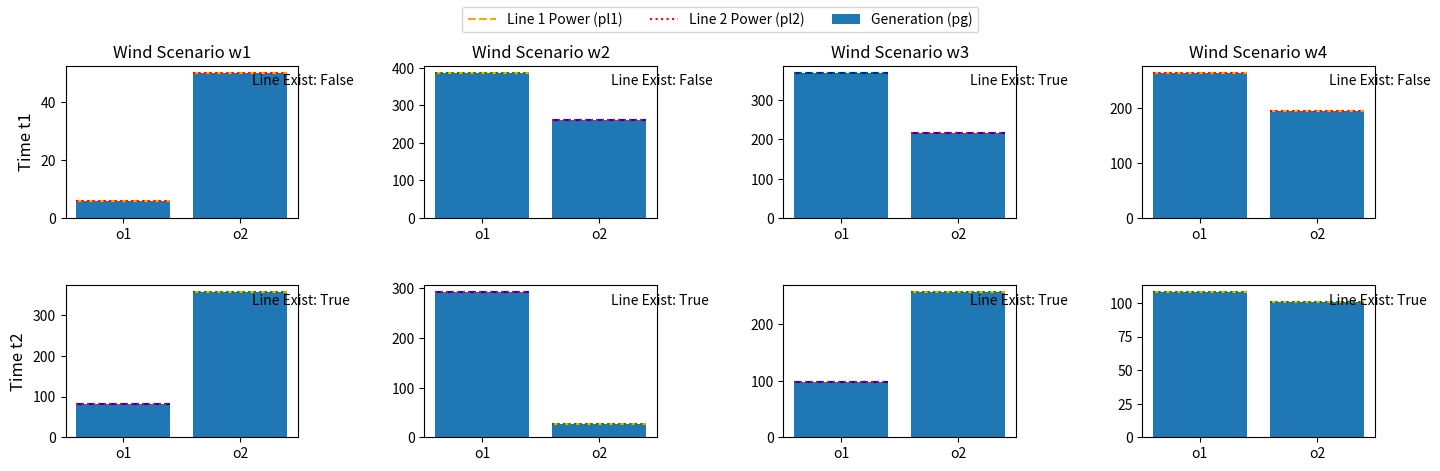

Recreate this plot in Python.
# import gurobipy as gb
# from gurobipy import GRB
# model = gb.Model("Stochastic_Dynamic_G&TEP")
# model.setParam('MIPGap', .05)
# operators = ['o1', 'o2']
# time_periods = ['t1', 't2']
# wind_scenarios = ['w1', 'w2', 'w3', 'w4']
# demand = {('o1', 't1', 'w1'): 212, ('o1', 't2', 'w1'): 214,
#     ('o2', 't1', 'w1'): 402, ('o2', 't2', 'w1'): 407,
#     ('o1', 't1', 'w2'): 212, ('o1', 't2', 'w2'): 284,
#     ('o2', 't1', 'w2'): 402, ('o2', 't2', 'w2'): 539,
#     ('o1', 't1', 'w3'): 281, ('o1', 't2', 'w3'): 284,
#     ('o2', 't1', 'w3'): 533, ('o2', 't2', 'w3'): 539,
#     ('o1', 't1', 'w4'): 281, ('o1', 't2', 'w4'): 377,
#     ('o2', 't1', 'w4'): 533, ('o2', 't2', 'w4'): 715,
# }
#
# pcmax = model.addVars(time_periods, wind_scenarios, lb=0, ub=500, name='pcmax')
# xl = model.addVars(time_periods, wind_scenarios, vtype=GRB.BINARY, name='xl')
# pg = model.addVars(operators, time_periods, wind_scenarios, lb=0, ub=400, name='pg')
# pc = model.addVars(operators, time_periods, wind_scenarios, lb=0, name='pc')
# pl1 = model.addVars(operators, time_periods, wind_scenarios, lb=-200, ub=200, name='pl1')
# pl2 = model.addVars(operators, time_periods, wind_scenarios, lb=-200, ub=200, name='pl2')
# model.update()
#
# model.addConstrs(700000 * pcmax[t, w] <= 400000000 for t in time_periods for w in wind_scenarios)
# model.addConstrs(1000000 * xl[t, w] <= 2000000 for t in time_periods for w in wind_scenarios)
#
# model.addConstrs(gb.quicksum(pcmax[t, w] for t in time_periods) <= 500 for w in wind_scenarios)
# model.addConstrs(gb.quicksum(xl[t, w] for t in time_periods) <= 1 for w in wind_scenarios)
# model.addConstrs(pg[o, t, w] - pl1[o, t, w] - pl2[o, t, w] == 0 for o in operators for t in time_periods for w in wind_scenarios)
# model.addConstrs(pc[o, t, w] + pl1[o, t, w] + pl2[o, t, w] >= demand[o, t, w] for o in operators for t in time_periods for w in wind_scenarios)
#
# model.addConstrs(pl2[o, 't1', w] >= -200 * xl['t1', w] for o in operators for w in wind_scenarios)
# model.addConstrs(pl2[o, 't1', w] <= 200 * xl['t1', w] for o in operators for w in wind_scenarios)
# model.addConstrs(pc[o, 't1', w] <= pcmax['t1', w] for o in operators for w in wind_scenarios)
# model.addConstrs(pl2[o, 't2', w] >= -200 * gb.quicksum(xl[t, w] for t in time_periods) for o in operators for w in wind_scenarios)
# model.addConstrs(pl2[o, 't2', w] <= 200 * gb.quicksum(xl[t, w] for t in time_periods) for o in operators for w in wind_scenarios)
# model.addConstrs(pc[o, 't2', w] <= gb.quicksum(pcmax[t, w] for t in time_periods) for o in operators for w in wind_scenarios)
#
# model.addConstrs(pcmax['t1', w] == pcmax['t1', 'w1'] for w in wind_scenarios)
# model.addConstrs(pcmax['t2', 'w1'] == pcmax['t2', 'w2'] for w in wind_scenarios)
# model.addConstrs(pcmax['t2', 'w3'] == pcmax['t2', 'w4'] for w in wind_scenarios)
# model.addConstrs(xl['t1', w] == xl['t1', 'w1'] for w in wind_scenarios)
# model.addConstrs(xl['t2', 'w1'] == xl['t2', 'w2'] for w in wind_scenarios)
# model.addConstrs(xl['t2', 'w3'] == xl['t2', 'w4'] for w in wind_scenarios)
#
# investment_cost = gb.quicksum(0.25 * (140000 * pcmax['t1', w] + 70000 * pcmax['t2', w] + 200000 * xl['t1', w] + 100000 * xl['t2', w]) for w in wind_scenarios)
# operation_cost = gb.quicksum(0.25 * (6000 * (35 * pg['o1', t, w] + 25 * pc['o1', t, w]) + 2760 * (35 * pg['o2', t, w] + 25 * pc['o2', t, w])) for t in time_periods for w in wind_scenarios)
# model.setObjective(investment_cost + operation_cost, gb.GRB.MINIMIZE)
# model.setParam( 'OutputFlag', False)
# model.optimize()
# if model.status == GRB.OPTIMAL:
#     for v in model.getVars():
#         print('%s = %g' % (v.VarName, v.X))
#         print('0bj = %g' % model.ObjVal)
#     else:
#         print('NO SOLUTION')


import matplotlib.pyplot as plt
import numpy as np

# Sample data from the user's model output for demonstration purposes
# This would be replaced by the actual data extracted from the Gurobi model
operators = ['o1', 'o2']
time_periods = ['t1', 't2']
wind_scenarios = ['w1', 'w2', 'w3', 'w4']
pg_values = np.random.randint(0, 400, size=(len(operators), len(time_periods), len(wind_scenarios)))
pl1_values = np.random.randint(-200, 200, size=(len(operators), len(time_periods), len(wind_scenarios)))
pl2_values = np.random.randint(-200, 200, size=(len(operators), len(time_periods), len(wind_scenarios)))
xl_values = np.random.randint(0, 2, size=(len(time_periods), len(wind_scenarios)))
print(pg_values)
# We'll create a grid of subplots, with one subplot for each time period and wind scenario
fig, axs = plt.subplots(len(time_periods), len(wind_scenarios), figsize=(15, 5), constrained_layout=True)

# Set a title for each column which corresponds to a wind scenario
for ax, scenario in zip(axs[0], wind_scenarios):
    ax.set_title(f'Wind Scenario {scenario}')

# Set a label for each row which corresponds to a time period
for ax, period in zip(axs[:, 0], time_periods):
    ax.set_ylabel(f'Time {period}', rotation=90, size='large')

# Plotting the power flow for each operator in each time period and wind scenario
for i, t in enumerate(time_periods):
    for j, w in enumerate(wind_scenarios):
        ax = axs[i, j]
        index = (slice(None), i, j)  # slice for the current time period and wind scenario
        bars = ax.bar(operators, pg_values[index], label='Generation (pg)')

        # We use hlines to represent the power line flow
        for operator_index, operator in enumerate(operators):
            ax.hlines(y=pg_values[operator_index, i, j], xmin=-0.4 + operator_index, xmax=0.4 + operator_index,
                      color='orange' if pl1_values[operator_index, i, j] > 0 else 'blue',
                      linestyles='dashed', label='Line 1 Power (pl1)' if operator_index == 0 else "")
            ax.hlines(y=pg_values[operator_index, i, j], xmin=-0.4 + operator_index, xmax=0.4 + operator_index,
                      color='green' if pl2_values[operator_index, i, j] > 0 else 'red',
                      linestyles='dotted', label='Line 2 Power (pl2)' if operator_index == 0 else "")

        # Show the line existence as a text label
        ax.text(1.1, ax.get_ylim()[1] * 0.9, f'Line Exist: {bool(xl_values[i, j])}', verticalalignment='center')

# Create a legend for the first subplot only to avoid repetition
handles, labels = axs[0, 0].get_legend_handles_labels()
fig.legend(handles, labels, loc='upper center', ncol=4)

# Adjust layout
plt.tight_layout(pad=3.0)

# Display the plot
plt.show()
